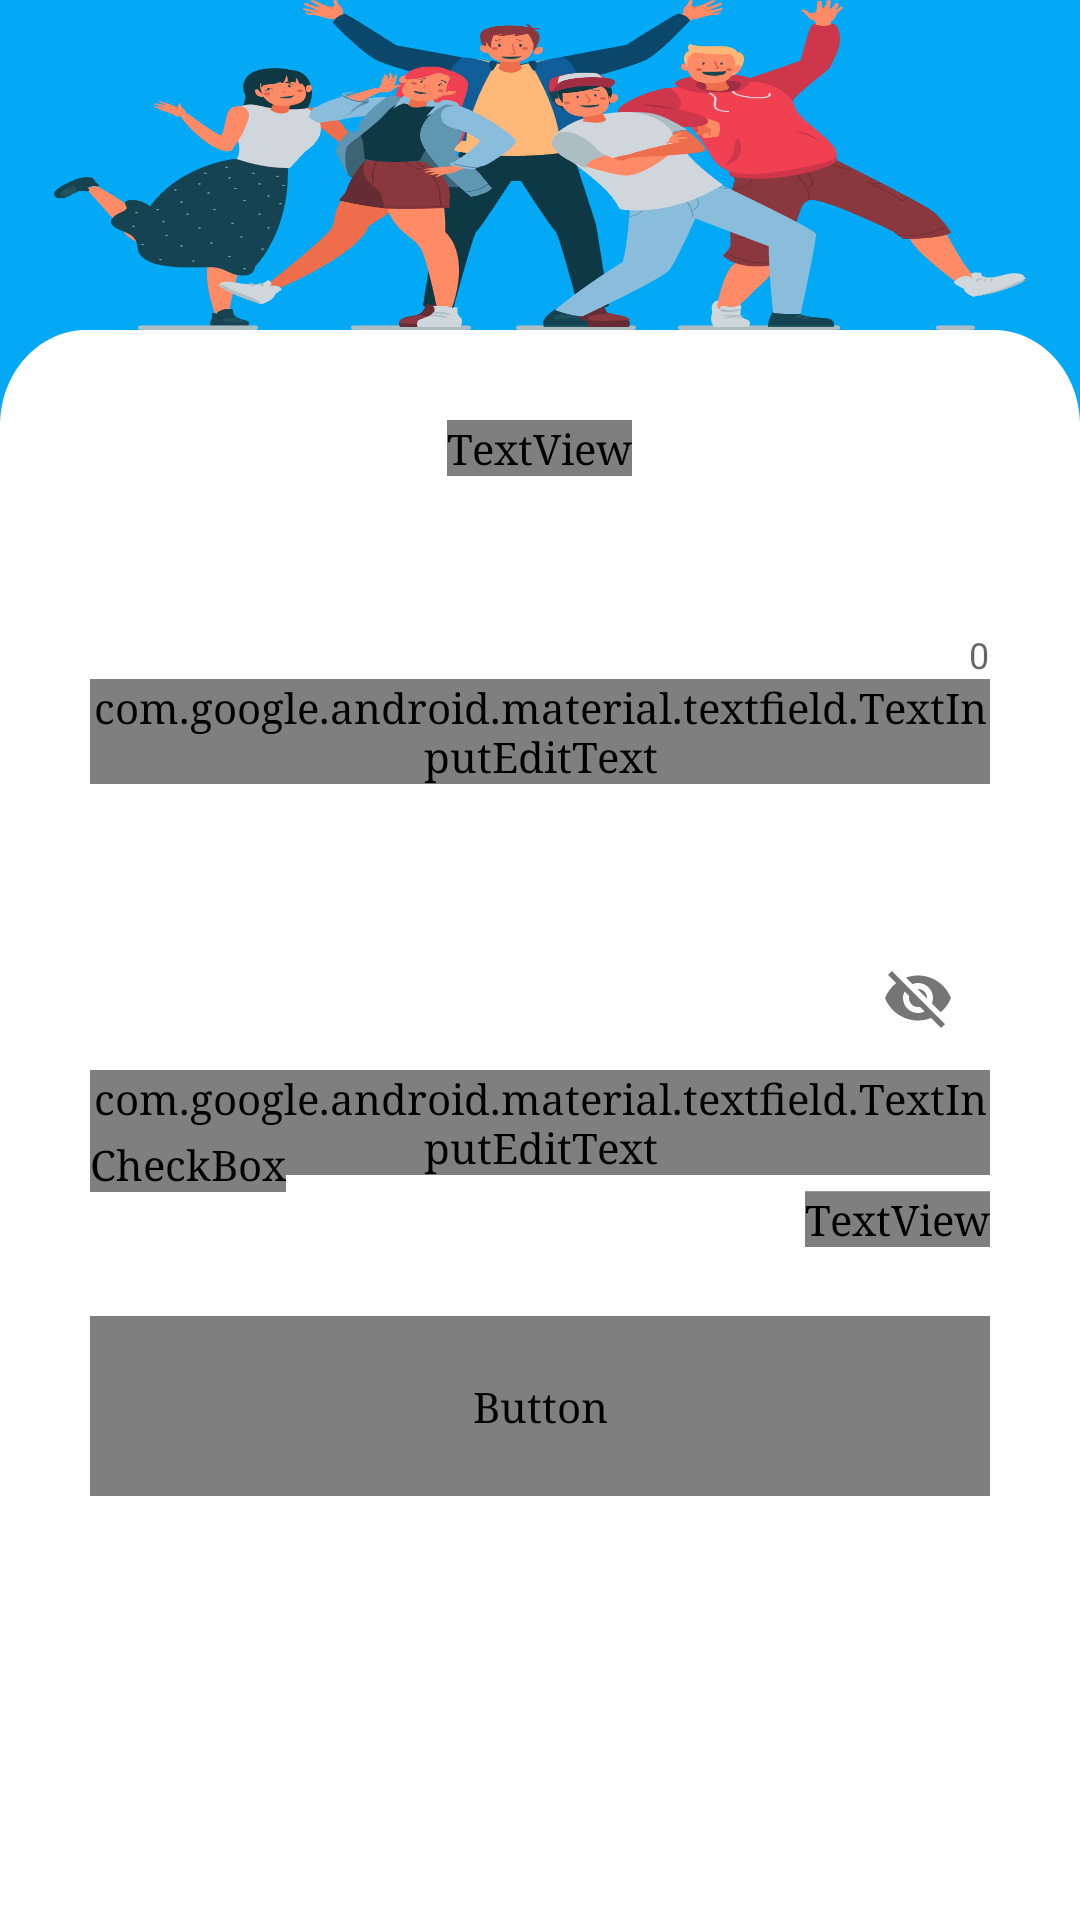

Here is an Android app screen rendered from its layout file. Give the layout XML and the strings, colors and styles it references.
<!-- AndroidManifest.xml: application theme Theme.Evaluation -->
<!-- res/layout/activity_login.xml -->
<?xml version="1.0" encoding="utf-8"?>
<RelativeLayout xmlns:android="http://schemas.android.com/apk/res/android"
    android:layout_width="match_parent"
    android:layout_height="match_parent"
    xmlns:tools="http://schemas.android.com/tools"
    xmlns:app="http://schemas.android.com/apk/res-auto"
    tools:context=".activity.LoginActivity"
    android:background="@color/blue_200">

    <View
        android:id="@+id/loginBack"
        android:layout_width="match_parent"
        android:layout_height="530dp"
        android:layout_alignParentBottom="true"
        android:background="@drawable/logindown" />

    <View
        android:layout_width="324dp"
        android:layout_height="218dp"
        android:layout_above="@+id/loginBack"
        android:layout_centerHorizontal="true"
        android:layout_marginBottom="0dp"
        android:background="@mipmap/login" />

    <TextView
        android:fontFamily="@font/lxgwwenkai"

        android:layout_width="wrap_content"
        android:layout_height="wrap_content"
        android:layout_alignTop="@id/loginBack"
        android:layout_centerInParent="true"
        android:layout_marginTop="30dp"
        android:lineSpacingExtra="-4sp"
        android:text="登录"
        android:textColor="@color/black"
        android:textSize="20sp" />
    <com.google.android.material.textfield.TextInputLayout
        android:id="@+id/textInputLayout"
        style="@style/Widget.MaterialComponents.TextInputLayout.OutlinedBox"
        android:layout_width="match_parent"
        android:layout_height="wrap_content"
        app:boxCornerRadiusBottomEnd="15dp"
        app:boxCornerRadiusBottomStart="15dp"
        app:boxCornerRadiusTopEnd="15dp"
        app:boxCornerRadiusTopStart="15dp"
        app:counterEnabled="true"
        android:layout_alignTop="@+id/loginBack"
        android:layout_marginTop="100dp"
        android:layout_marginStart="30dp"
        android:layout_marginEnd="30dp"
        >
        <com.google.android.material.textfield.TextInputEditText
            android:layout_width="match_parent"
            android:layout_height="wrap_content"
            android:gravity="start"
            android:hint="工号"
            android:fontFamily="@font/lxgwwenkai"

            android:inputType="number"
            android:id="@+id/CardNumber"/>
    </com.google.android.material.textfield.TextInputLayout>
    <com.google.android.material.textfield.TextInputLayout
        android:id="@+id/textInputLayout1"
        style="@style/Widget.MaterialComponents.TextInputLayout.OutlinedBox"
        android:layout_width="match_parent"
        android:layout_height="wrap_content"
        app:boxCornerRadiusBottomEnd="15dp"
        app:boxCornerRadiusBottomStart="15dp"
        app:boxCornerRadiusTopEnd="15dp"
        app:boxCornerRadiusTopStart="15dp"
        android:layout_alignTop="@+id/textInputLayout"
        android:layout_marginTop="98.69dp"
        android:layout_marginStart="30dp"
        android:layout_marginEnd="30dp"
        app:passwordToggleEnabled="true"
        >
        <com.google.android.material.textfield.TextInputEditText
            android:layout_width="match_parent"
            android:layout_height="wrap_content"
            android:gravity="start"
            android:hint="密码"
            android:fontFamily="@font/lxgwwenkai"
            android:inputType="textPassword"
            android:id="@+id/Password"/>
    </com.google.android.material.textfield.TextInputLayout>
    <TextView
        android:id="@+id/inercut"
        android:layout_width="wrap_content"
        android:layout_height="wrap_content"
        android:layout_alignTop="@+id/textInputLayout1"
        android:layout_alignEnd="@+id/textInputLayout1"
        android:layout_marginTop="90dp"
        android:fontFamily="@font/lxgwwenkai"
        android:lineSpacingExtra="3.2sp"
        android:text="忘记密码？"
        android:textColor="#0091EA"
        android:textFontWeight="400"
        android:textSize="15sp"
        android:translationY="-1.6sp" />

    <CheckBox
        android:fontFamily="@font/lxgwwenkai"
        android:id="@+id/rememberPassword"
        android:layout_width="wrap_content"
        android:layout_height="wrap_content"
        android:layout_alignTop="@+id/textInputLayout1"
        android:layout_marginStart="30dp"
        android:layout_marginTop="70dp"
        android:text="记住密码" />

    <Button
        android:fontFamily="@font/lxgwwenkai"
        android:id="@+id/login"
        android:layout_width="match_parent"
        android:layout_height="60dp"
        android:layout_alignTop="@id/textInputLayout1"
        android:layout_marginStart="30dp"
        android:layout_marginTop="130dp"
        android:layout_marginEnd="30dp"
        android:background="@drawable/btn"
        android:text="登录"
        android:textColor="@color/white"
        android:textSize="20sp" />
</RelativeLayout>
<!-- resources referenced by this layout -->
<resources>
  <color name="black">#FF000000</color>
  <color name="blue_200">#03A9F4</color>
  <color name="white">#FFFFFFFF</color>
  <!-- drawable btn (drawable) -->
  <?xml version="1.0" encoding="utf-8"?>
  <shape xmlns:android="http://schemas.android.com/apk/res/android">
      
      <solid android:color="#FFFFFF" />
      <corners
          android:bottomLeftRadius="18dip"
          android:bottomRightRadius="18dip"
          android:topLeftRadius="18dip"
          android:topRightRadius="18dip" />
      
      <size android:width="30dip"
          android:height="15dip"
          />
      
  </shape>
  <!-- drawable logindown (drawable) -->
  <?xml version="1.0" encoding="utf-8"?>
  <vector
      xmlns:android=
          "http://schemas.android.com/apk/res/android"
      xmlns:aapt=
          "http://schemas.android.com/aapt"
      android:width=
          "375dp"
      android:height=
          "500dp"
      android:viewportWidth=
          "375"
      android:viewportHeight=
          "500">
      <path
          android:pathData=
              "M30 0L345 0C361.56 0 375 13.43 375 30L375 500L0 500L0 30C0 13.43 13.43 0 30 0Z"
          android:fillColor=
              "#FFFFFF"
          android:fillAlpha=
              "1"
          android:fillType=
              "evenOdd"/>
  </vector>
  <!-- mipmap login: png bitmap (mipmap-hdpi, 32970 bytes) -->
  <style name="Theme.Evaluation" parent="Theme.MaterialComponents.Light.NoActionBar">
          
          <item name="colorPrimary">@color/blue_200</item>
          <item name="colorPrimaryVariant">@color/blue_200</item>
          <item name="colorOnPrimary">@color/white</item>
          
          <item name="colorSecondary">@color/blue_200</item>
          <item name="colorSecondaryVariant">@color/blue_200</item>
          <item name="colorOnSecondary">@color/black</item>
          
          <item name="android:statusBarColor">#00ffffff</item>
          <item name="android:typeface">serif</item>
          
      </style>
</resources>
